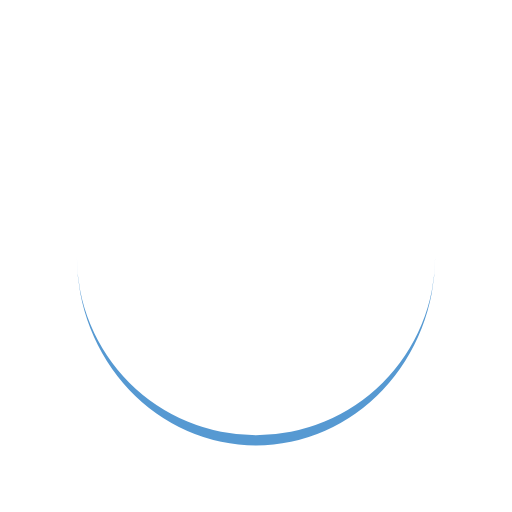
t = 0.00 s
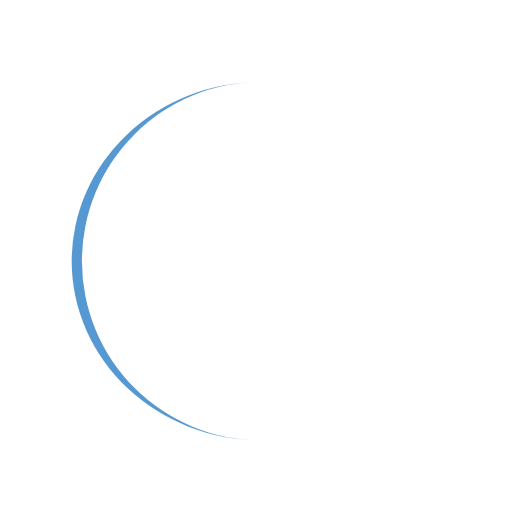
t = 0.20 s
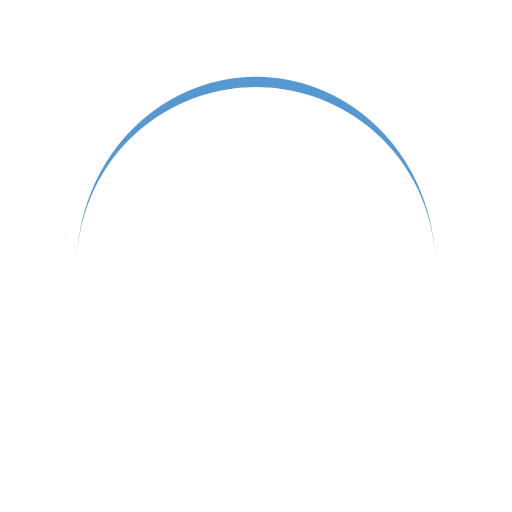
t = 0.40 s
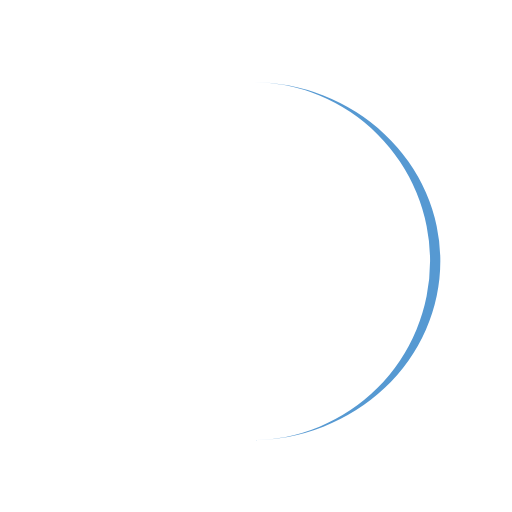
t = 0.60 s

The animated SVG that drew these frames (rendered in a browser with its animation timeline set to each time). Animation: 1 SMIL element (animateTransform=1); one cycle of 0.80 s, repeats indefinitely.

<svg width="300px"  height="300px"  xmlns="http://www.w3.org/2000/svg" viewBox="0 0 100 100" preserveAspectRatio="xMidYMid" class="lds-eclipse" style="background: none;"><path ng-attr-d="{{config.pathCmd}}" ng-attr-fill="{{config.color}}" stroke="none" d="M15 50A35 35 0 0 0 85 50A35 37 0 0 1 15 50" fill="#5699d2" transform="rotate(12.5802 50 51)"><animateTransform attributeName="transform" type="rotate" calcMode="linear" values="0 50 51;360 50 51" keyTimes="0;1" dur="0.8s" begin="0s" repeatCount="indefinite"></animateTransform></path></svg>